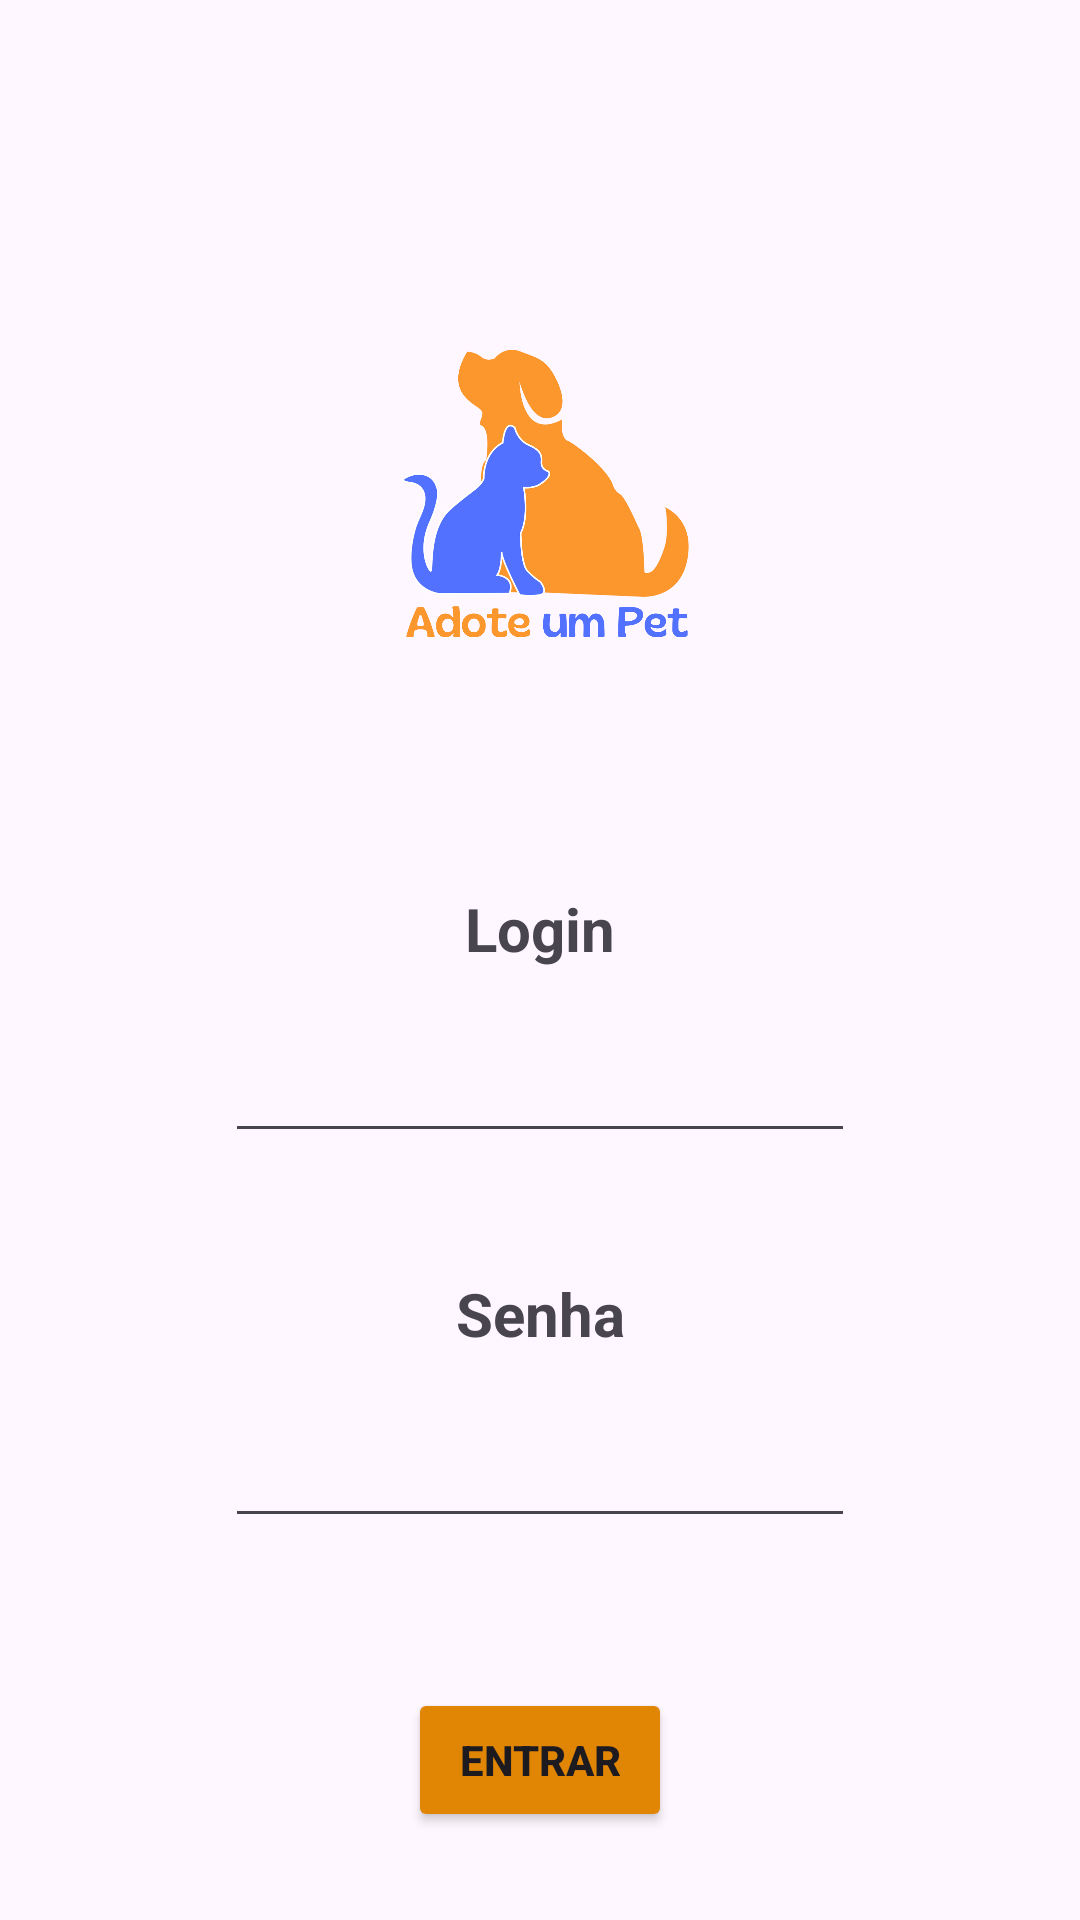

Here is an Android app screen rendered from its layout file. Give the layout XML and the strings, colors and styles it references.
<!-- AndroidManifest.xml: application theme Theme.Adote_um_pet -->
<!-- res/layout/activity_main.xml -->
<?xml version="1.0" encoding="utf-8"?>
<androidx.constraintlayout.widget.ConstraintLayout xmlns:android="http://schemas.android.com/apk/res/android"
    xmlns:app="http://schemas.android.com/apk/res-auto"
    xmlns:tools="http://schemas.android.com/tools"
    android:id="@+id/main"
    android:layout_width="match_parent"
    android:layout_height="match_parent"
    tools:context=".MainActivity">

    <ImageView
        android:id="@+id/LogoPrincipal"
        android:layout_width="192dp"
        android:layout_height="166dp"
        android:layout_marginTop="100dp"
        app:layout_constraintEnd_toEndOf="parent"
        app:layout_constraintStart_toStartOf="parent"
        app:layout_constraintTop_toTopOf="parent"
        app:srcCompat="@drawable/logo_adote_um_pet" />

    <TextView
        android:id="@+id/tvLogin"
        android:layout_width="wrap_content"
        android:layout_height="wrap_content"
        android:layout_marginTop="30dp"
        android:text="Login"
        android:textSize="20sp"
        android:textStyle="bold"
        app:layout_constraintEnd_toEndOf="parent"
        app:layout_constraintStart_toStartOf="parent"
        app:layout_constraintTop_toBottomOf="@+id/LogoPrincipal" />

    <EditText
        android:id="@+id/edtLogin"
        android:layout_width="wrap_content"
        android:layout_height="wrap_content"
        android:layout_marginTop="20dp"
        android:ems="10"
        android:inputType="text"
        app:layout_constraintEnd_toEndOf="parent"
        app:layout_constraintStart_toStartOf="parent"
        app:layout_constraintTop_toBottomOf="@+id/tvLogin" />

    <TextView
        android:id="@+id/tvSenha"
        android:layout_width="wrap_content"
        android:layout_height="wrap_content"
        android:layout_marginTop="40dp"
        android:text="Senha"
        android:textSize="20sp"
        android:textStyle="bold"
        app:layout_constraintEnd_toEndOf="parent"
        app:layout_constraintStart_toStartOf="parent"
        app:layout_constraintTop_toBottomOf="@+id/edtLogin" />

    <Button
        android:id="@+id/btEntrar"
        android:layout_width="wrap_content"
        android:layout_height="wrap_content"
        android:layout_marginTop="50dp"
        android:backgroundTint="#E08504"
        android:onClick="telaDois"
        android:text="Entrar"
        android:textStyle="bold"
        app:layout_constraintEnd_toEndOf="parent"
        app:layout_constraintStart_toStartOf="parent"
        app:layout_constraintTop_toBottomOf="@+id/edtSenha" />

    <EditText
        android:id="@+id/edtSenha"
        android:layout_width="wrap_content"
        android:layout_height="wrap_content"
        android:layout_marginTop="20dp"
        android:ems="10"
        android:inputType="textPassword"
        app:layout_constraintEnd_toEndOf="parent"
        app:layout_constraintStart_toStartOf="parent"
        app:layout_constraintTop_toBottomOf="@+id/tvSenha" />
</androidx.constraintlayout.widget.ConstraintLayout>
<!-- resources referenced by this layout -->
<resources>
  <!-- drawable logo_adote_um_pet: png bitmap (drawable, 112807 bytes) -->
  <style name="Theme.Adote_um_pet" parent="Base.Theme.Adote_um_pet" />
  <style name="Base.Theme.Adote_um_pet" parent="Theme.Material3.DayNight.NoActionBar">
          
          
      </style>
</resources>
